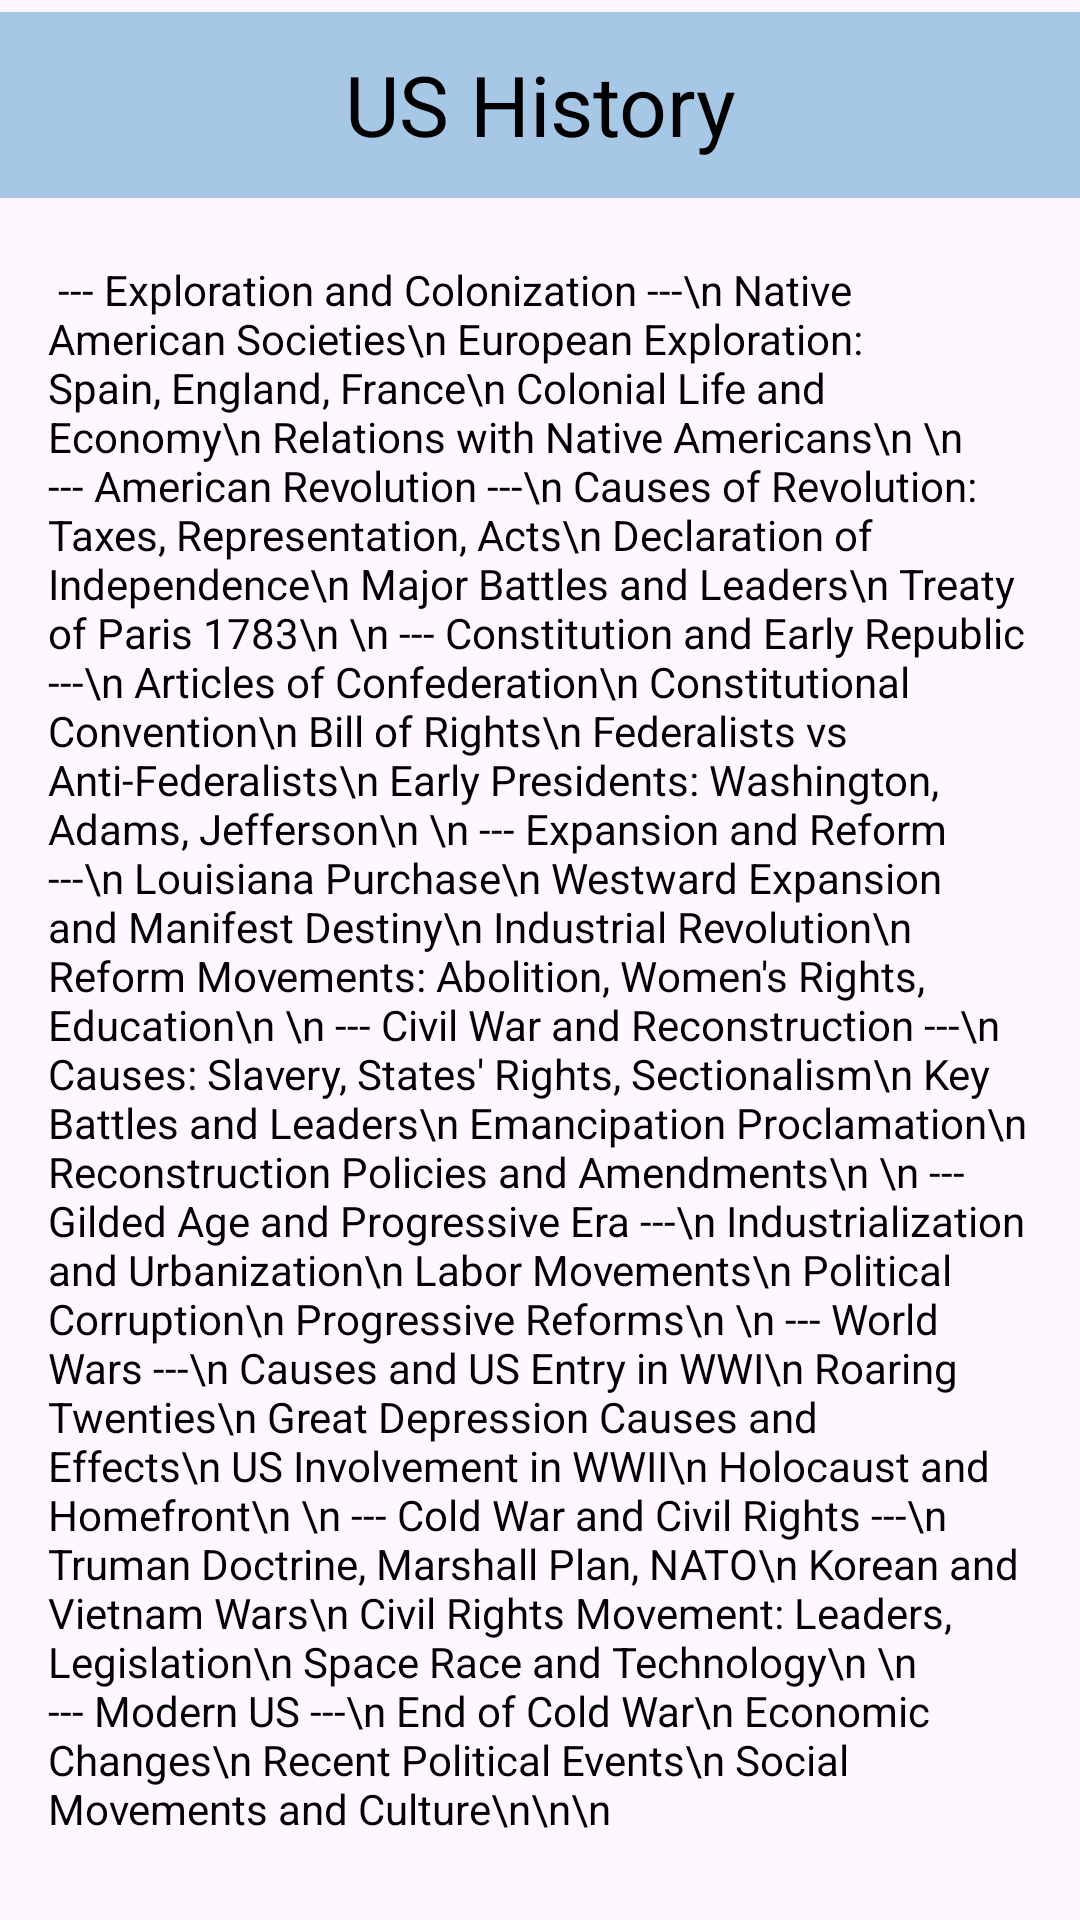

Reconstruct the res/layout file that produces this screen, plus the resources it refers to.
<!-- AndroidManifest.xml: application theme Theme.NEW_CAC -->
<!-- res/layout/lib_ush.xml -->
<?xml version="1.0" encoding="utf-8"?>
<androidx.constraintlayout.widget.ConstraintLayout xmlns:android="http://schemas.android.com/apk/res/android"
    xmlns:app="http://schemas.android.com/apk/res-auto"
    xmlns:tools="http://schemas.android.com/tools"
    android:layout_width="match_parent"
    android:layout_height="match_parent">

    <ScrollView
        android:layout_width="match_parent"
        android:layout_height="match_parent"
        android:layout_marginTop="16dp"
        android:fillViewport="true"
        app:layout_constraintTop_toBottomOf="@+id/ushistorytext"
        tools:layout_editor_absoluteX="0dp">

        <TextView
            android:layout_width="match_parent"
            android:layout_height="wrap_content"
            android:padding="16dp"
            android:translationY="55dp"
            android:textColor="#000000"
            android:textSize="14sp"
            android:text="
--- Exploration and Colonization ---\n
Native American Societies\n
European Exploration: Spain, England, France\n
Colonial Life and Economy\n
Relations with Native Americans\n
\n
--- American Revolution ---\n
Causes of Revolution: Taxes, Representation, Acts\n
Declaration of Independence\n
Major Battles and Leaders\n
Treaty of Paris 1783\n
\n
--- Constitution and Early Republic ---\n
Articles of Confederation\n
Constitutional Convention\n
Bill of Rights\n
Federalists vs Anti-Federalists\n
Early Presidents: Washington, Adams, Jefferson\n
\n
--- Expansion and Reform ---\n
Louisiana Purchase\n
Westward Expansion and Manifest Destiny\n
Industrial Revolution\n
Reform Movements: Abolition, Women's Rights, Education\n
\n
--- Civil War and Reconstruction ---\n
Causes: Slavery, States' Rights, Sectionalism\n
Key Battles and Leaders\n
Emancipation Proclamation\n
Reconstruction Policies and Amendments\n
\n
--- Gilded Age and Progressive Era ---\n
Industrialization and Urbanization\n
Labor Movements\n
Political Corruption\n
Progressive Reforms\n
\n
--- World Wars ---\n
Causes and US Entry in WWI\n
Roaring Twenties\n
Great Depression Causes and Effects\n
US Involvement in WWII\n
Holocaust and Homefront\n
\n
--- Cold War and Civil Rights ---\n
Truman Doctrine, Marshall Plan, NATO\n
Korean and Vietnam Wars\n
Civil Rights Movement: Leaders, Legislation\n
Space Race and Technology\n
\n
--- Modern US ---\n
End of Cold War\n
Economic Changes\n
Recent Political Events\n
Social Movements and Culture\n\n\n" />
    </ScrollView>

    <Button
        android:layout_width="match_parent"
        android:layout_height="70dp"
        app:layout_constraintTop_toTopOf="parent"
        app:layout_constraintStart_toStartOf="parent"
        android:backgroundTint="@color/button"
        android:padding="0dp"
        app:cornerRadius="0dp" />

    <TextView
        android:id="@+id/ushistorytext"
        android:layout_width="wrap_content"
        android:layout_height="wrap_content"
        app:layout_constraintTop_toTopOf="parent"
        app:layout_constraintStart_toStartOf="parent"
        app:layout_constraintEnd_toEndOf="parent"
        android:padding="16dp"
        android:textSize="28sp"
        android:textColor="#000000"
        android:text="US History" />
</androidx.constraintlayout.widget.ConstraintLayout>
<!-- resources referenced by this layout -->
<resources>
  <color name="button">#A7C7E7</color>
  <style name="Theme.NEW_CAC" parent="Theme.Material3.DayNight.NoActionBar">
      </style>
</resources>
